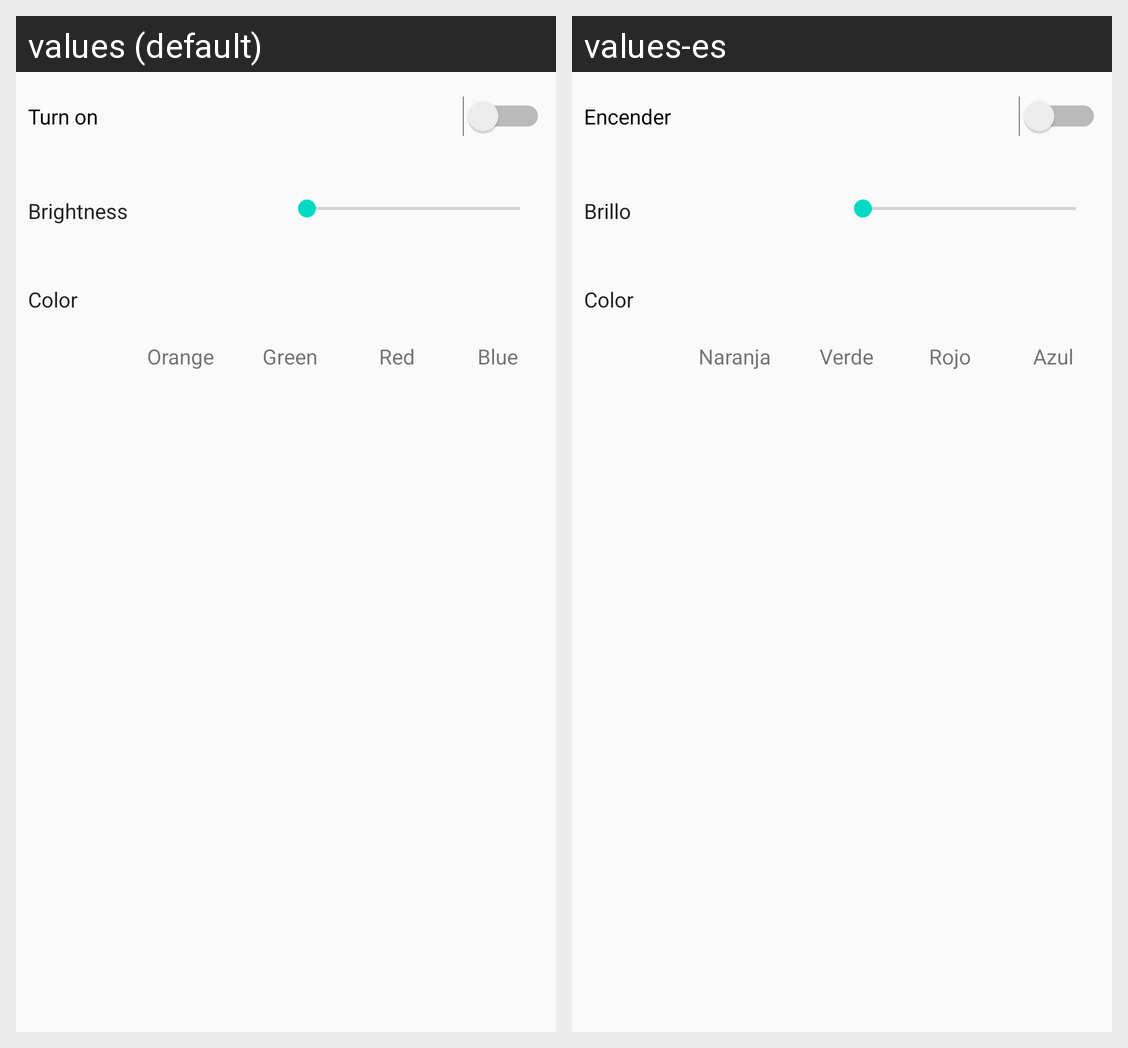

For this localized Android screen grid, give each drawn string resource with its value in every locale shown.
Android screen res/layout/fragment_lamp.xml rendered under 2 locales, left to right: values (default), values-es. Device: Nexus 5 (rendered at 1080×1920; each locale shown at half size, 540×960, under a caption strip naming it); theme AppTheme.
Strings drawn on this screen, with the default value and each locale's value (text and hints the layout hard-codes, and strings that could not be matched under every locale, appear in the picture but are not listed):

brightness
  values: Brightness
  values-es: Brillo

color
  values: Color
  values-es: Color

ONOFF
  values: Turn on
  values-es: Encender

orange
  values: Orange
  values-es: Naranja

green
  values: Green
  values-es: Verde

red
  values: Red
  values-es: Rojo

blue
  values: Blue
  values-es: Azul
